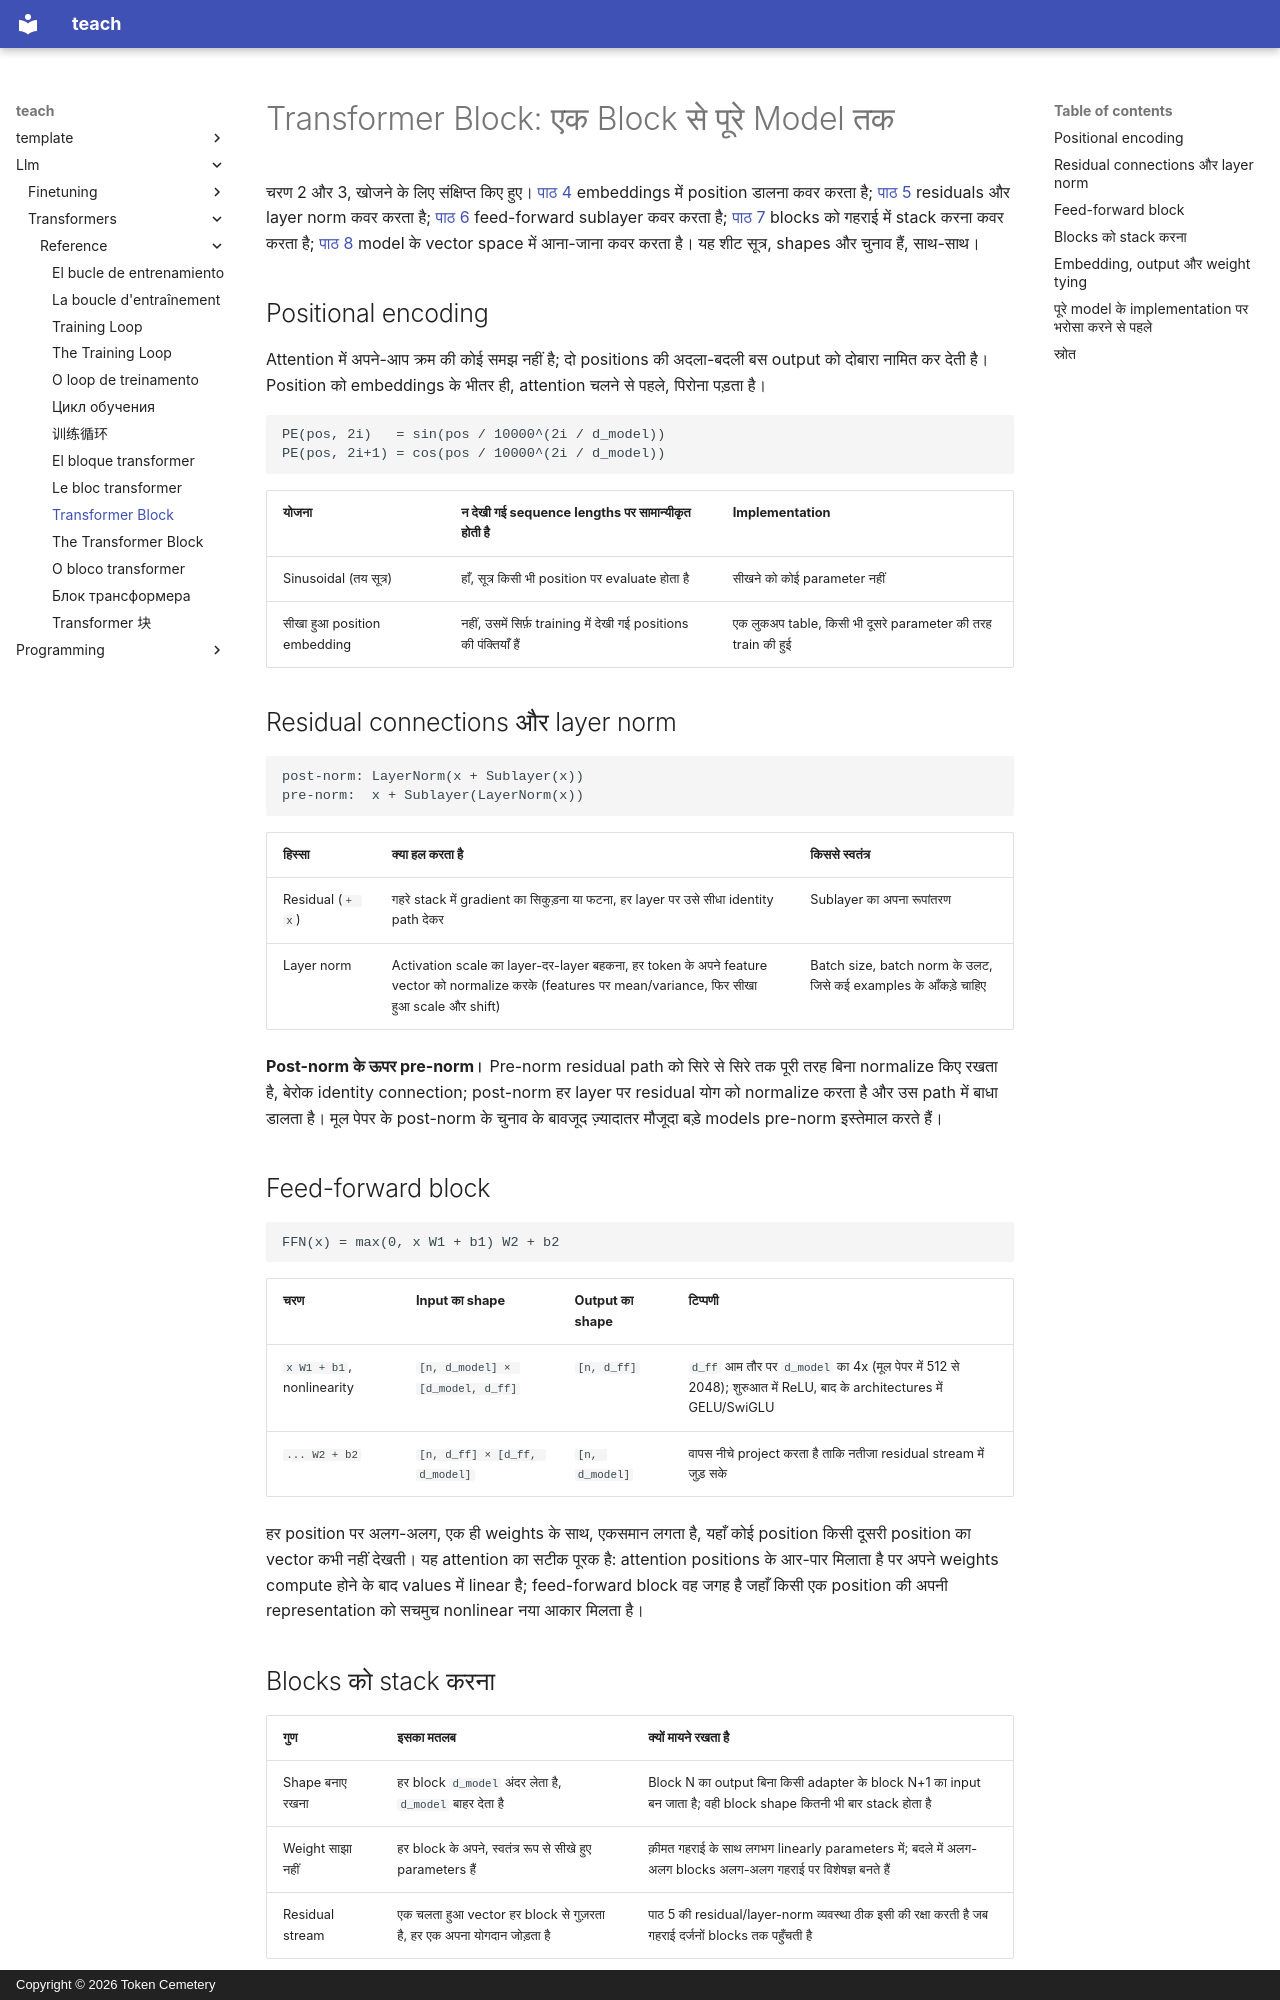

repository: TokenCemetery/teach · page: llm/transformers/reference/the-transformer-block.hi/index.html · generator: mkdocs · copyright: Copyright © 2026 Token Cemetery

---
title: "Transformer Block"
description: "Positional encoding, layer norm और residual connections, feed-forward block, और blocks को embedding, output तथा weight tying के साथ पूरे model में stack करना"
type: reference
---

# Transformer Block: एक Block से पूरे Model तक

चरण 2 और 3, खोजने के लिए संक्षिप्त किए हुए। [पाठ 4](../lessons/0004-positional-encoding.md) embeddings में position डालना कवर करता है; [पाठ 5](../lessons/0005-layer-norm-and-residuals.md) residuals और layer norm कवर करता है; [पाठ 6](../lessons/0006-feed-forward-block.md) feed-forward sublayer कवर करता है; [पाठ 7](../lessons/0007-stacking-blocks.md) blocks को गहराई में stack करना कवर करता है; [पाठ 8](../lessons/0008-embedding-output-and-weight-tying.md) model के vector space में आना-जाना कवर करता है। यह शीट सूत्र, shapes और चुनाव हैं, साथ-साथ।

## Positional encoding

Attention में अपने-आप क्रम की कोई समझ नहीं है; दो positions की अदला-बदली बस output को दोबारा नामित कर देती है। Position को embeddings के भीतर ही, attention चलने से पहले, पिरोना पड़ता है।

```text
PE(pos, 2i)   = sin(pos / 10000^(2i / d_model))
PE(pos, 2i+1) = cos(pos / 10000^(2i / d_model))
```

| योजना | न देखी गई sequence lengths पर सामान्यीकृत होती है | Implementation |
|---|---|---|
| Sinusoidal (तय सूत्र) | हाँ, सूत्र किसी भी position पर evaluate होता है | सीखने को कोई parameter नहीं |
| सीखा हुआ position embedding | नहीं, उसमें सिर्फ़ training में देखी गई positions की पंक्तियाँ हैं | एक लुकअप table, किसी भी दूसरे parameter की तरह train की हुई |

## Residual connections और layer norm

```text
post-norm: LayerNorm(x + Sublayer(x))
pre-norm:  x + Sublayer(LayerNorm(x))
```

| हिस्सा | क्या हल करता है | किससे स्वतंत्र |
|---|---|---|
| Residual (`+ x`) | गहरे stack में gradient का सिकुड़ना या फटना, हर layer पर उसे सीधा identity path देकर | Sublayer का अपना रूपांतरण |
| Layer norm | Activation scale का layer-दर-layer बहकना, हर token के अपने feature vector को normalize करके (features पर mean/variance, फिर सीखा हुआ scale और shift) | Batch size, batch norm के उलट, जिसे कई examples के आँकड़े चाहिए |

**Post-norm के ऊपर pre-norm।** Pre-norm residual path को सिरे से सिरे तक पूरी तरह बिना normalize किए रखता है, बेरोक identity connection; post-norm हर layer पर residual योग को normalize करता है और उस path में बाधा डालता है। मूल पेपर के post-norm के चुनाव के बावजूद ज़्यादातर मौजूदा बड़े models pre-norm इस्तेमाल करते हैं।

## Feed-forward block

```text
FFN(x) = max(0, x W1 + b1) W2 + b2
```

| चरण | Input का shape | Output का shape | टिप्पणी |
|---|---|---|---|
| `x W1 + b1`, nonlinearity | `[n, d_model] × [d_model, d_ff]` | `[n, d_ff]` | `d_ff` आम तौर पर `d_model` का 4x (मूल पेपर में 512 से 2048); शुरुआत में ReLU, बाद के architectures में GELU/SwiGLU |
| `... W2 + b2` | `[n, d_ff] × [d_ff, d_model]` | `[n, d_model]` | वापस नीचे project करता है ताकि नतीजा residual stream में जुड़ सके |

हर position पर अलग-अलग, एक ही weights के साथ, एकसमान लगता है, यहाँ कोई position किसी दूसरी position का vector कभी नहीं देखती। यह attention का सटीक पूरक है: attention positions के आर-पार मिलाता है पर अपने weights compute होने के बाद values में linear है; feed-forward block वह जगह है जहाँ किसी एक position की अपनी representation को सचमुच nonlinear नया आकार मिलता है।
